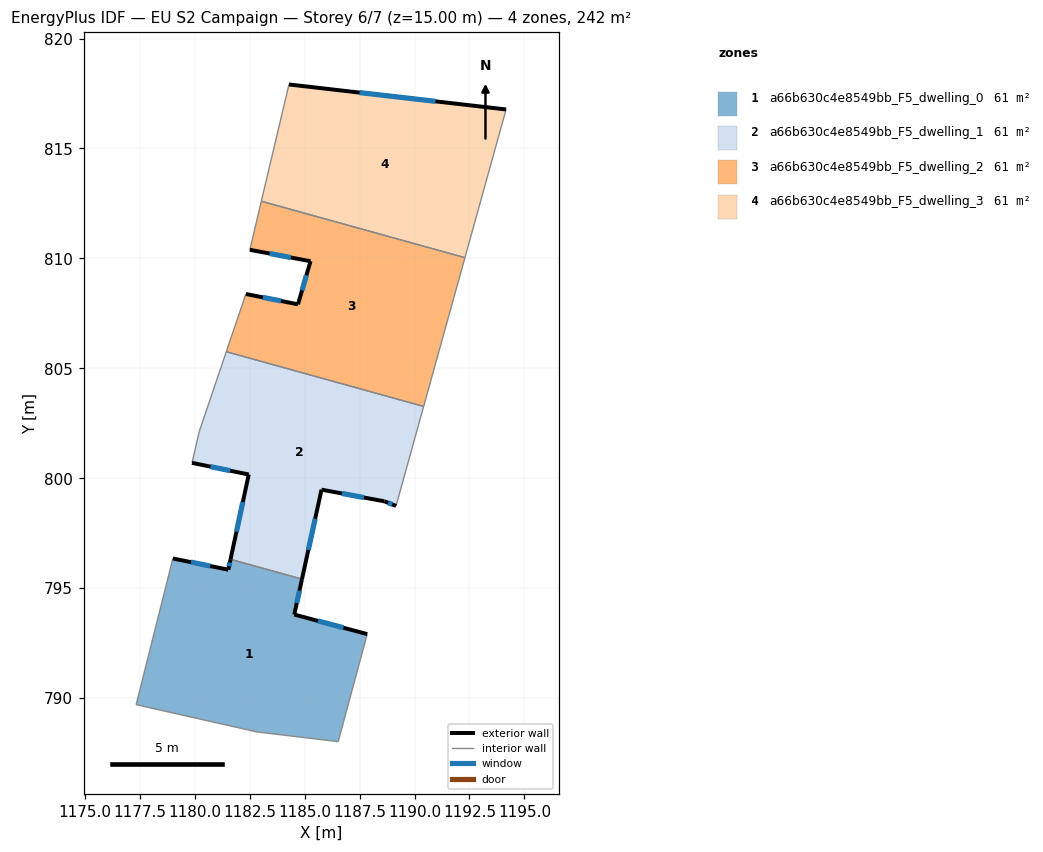
=== STOREY PLAN SPEC (per zone: floor XY polygon, exterior-wall plan segments, windows/doors) ===
zone 1: a66b630c4e8549bb_F5_dwelling_0  (60.5 m²)
  floor: (1184.88, 795.41) (1184.53, 793.80) (1187.85, 792.91) (1186.53, 788.02) (1182.83, 788.46) (1177.34, 789.70) (1179.01, 796.35) (1181.53, 795.84) (1181.63, 796.31)
  exterior wall: (1187.85, 792.91) – (1184.53, 793.80)  [3.4 m]
    window: (1186.77, 793.20) – (1185.61, 793.51)  [1.3 m²]
  exterior wall: (1181.53, 795.84) – (1179.01, 796.35)  [2.6 m]
    window: (1180.71, 796.01) – (1179.83, 796.18)  [0.9 m²]
  exterior wall: (1181.63, 796.31) – (1181.53, 795.84)  [0.5 m]
    window: (1181.60, 796.16) – (1181.56, 795.99)  [0.2 m²]
  exterior wall: (1184.53, 793.80) – (1184.88, 795.41)  [1.6 m]
    window: (1184.64, 794.32) – (1184.77, 794.89)  [0.6 m²]
  interior walls: 5
zone 2: a66b630c4e8549bb_F5_dwelling_1  (60.5 m²)
  floor: (1190.42, 803.27) (1189.16, 798.74) (1188.63, 798.95) (1185.77, 799.48) (1184.88, 795.41) (1181.63, 796.31) (1182.46, 800.17) (1179.88, 800.70) (1180.21, 802.13) (1181.44, 805.75)
  exterior wall: (1188.63, 798.95) – (1189.16, 798.74)  [0.6 m]
    window: (1188.80, 798.88) – (1188.99, 798.81)  [0.2 m²]
  exterior wall: (1185.77, 799.48) – (1188.63, 798.95)  [2.9 m]
    window: (1186.70, 799.31) – (1187.70, 799.12)  [1.1 m²]
  exterior wall: (1184.88, 795.41) – (1185.77, 799.48)  [4.2 m]
    window: (1185.17, 796.73) – (1185.48, 798.16)  [1.5 m²]
  exterior wall: (1182.46, 800.17) – (1181.63, 796.31)  [3.9 m]
    window: (1182.19, 798.92) – (1181.90, 797.57)  [1.4 m²]
  exterior wall: (1179.88, 800.70) – (1182.46, 800.17)  [2.6 m]
    window: (1180.72, 800.53) – (1181.62, 800.34)  [1.0 m²]
  interior walls: 5
zone 3: a66b630c4e8549bb_F5_dwelling_2  (60.5 m²)
  floor: (1192.29, 810.03) (1190.42, 803.27) (1181.44, 805.75) (1182.33, 808.38) (1184.70, 807.91) (1185.27, 809.87) (1182.51, 810.39) (1183.03, 812.60)
  exterior wall: (1184.70, 807.91) – (1182.33, 808.38)  [2.4 m]
    window: (1183.93, 808.06) – (1183.10, 808.23)  [0.9 m²]
  exterior wall: (1185.27, 809.87) – (1184.70, 807.91)  [2.0 m]
    window: (1185.08, 809.23) – (1184.89, 808.55)  [0.7 m²]
  exterior wall: (1182.51, 810.39) – (1185.27, 809.87)  [2.8 m]
    window: (1183.41, 810.22) – (1184.37, 810.04)  [1.0 m²]
  interior walls: 5
zone 4: a66b630c4e8549bb_F5_dwelling_3  (60.5 m²)
  floor: (1194.17, 816.77) (1192.29, 810.03) (1183.03, 812.60) (1184.29, 817.91)
  exterior wall: (1194.17, 816.77) – (1184.29, 817.91)  [9.9 m]
    window: (1190.95, 817.14) – (1187.50, 817.54)  [3.6 m²]
  interior walls: 3

=== DERIVED (storey summary) ===
Building: EU S2 Campaign
Storey: 6 of 7  (floor level z = 15.00 m)
Storey gross floor area: 242.2 m²
Zones on this storey: 4
  - a66b630c4e8549bb_F5_dwelling_0: floor 60.5 m²; exterior wall 8.1 m (24.4 m²); 4 window(s) 3.0 m²; WWR 12.2%
  - a66b630c4e8549bb_F5_dwelling_1: floor 60.5 m²; exterior wall 14.2 m (42.7 m²); 5 window(s) 5.2 m²; WWR 12.2%
  - a66b630c4e8549bb_F5_dwelling_2: floor 60.5 m²; exterior wall 7.3 m (21.8 m²); 3 window(s) 2.7 m²; WWR 12.2%
  - a66b630c4e8549bb_F5_dwelling_3: floor 60.5 m²; exterior wall 9.9 m (29.8 m²); 1 window(s) 3.6 m²; WWR 12.2%
Zone adjacency (shared interzone walls):
  - a66b630c4e8549bb_F5_dwelling_0 ↔ a66b630c4e8549bb_F5_dwelling_1
  - a66b630c4e8549bb_F5_dwelling_1 ↔ a66b630c4e8549bb_F5_dwelling_2
  - a66b630c4e8549bb_F5_dwelling_2 ↔ a66b630c4e8549bb_F5_dwelling_3